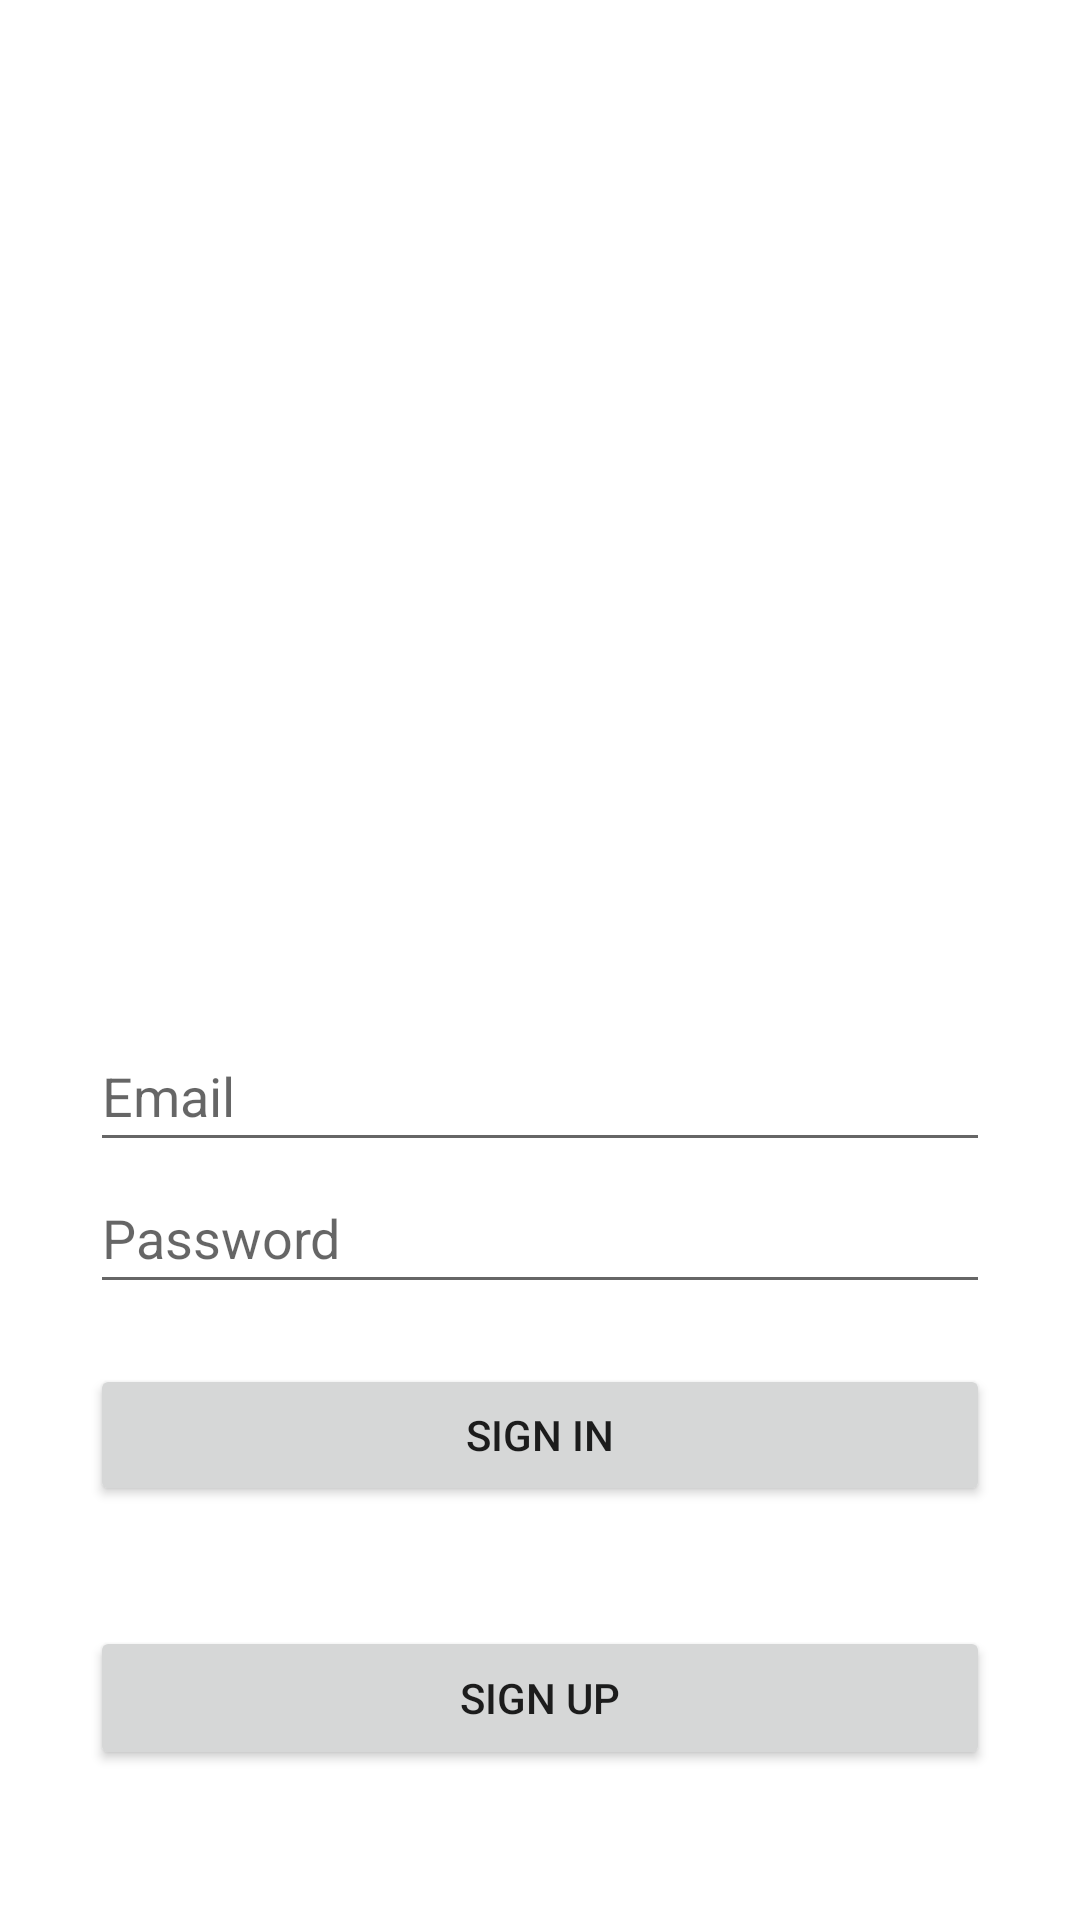

Write the Android layout XML for this screen, with the resource values it uses.
<!-- AndroidManifest.xml: application theme Theme.EBloodBank -->
<!-- res/layout/activity_main.xml -->
<?xml version="1.0" encoding="utf-8"?>
<LinearLayout
    xmlns:android="http://schemas.android.com/apk/res/android"
    xmlns:app="http://schemas.android.com/apk/res-auto"
    xmlns:tools="http://schemas.android.com/tools"
    android:layout_width="match_parent"
    android:layout_height="match_parent"
    android:padding="10dp"
    android:weightSum="2"
    android:orientation="vertical"
    tools:context=".MainActivity">

    <LinearLayout
        android:layout_width="match_parent"
        android:layout_height="0dp"
        android:layout_weight="1">

        <ImageView
            android:layout_width="match_parent"
            android:layout_height="match_parent"
            android:src="@drawable/images"
            android:padding="50dp"/>
    </LinearLayout>

    <LinearLayout
        android:layout_width="match_parent"
        android:layout_height="0dp"
        android:layout_weight="1"
        android:orientation="vertical"
        android:weightSum="3"
        android:padding="20dp">

        <EditText
            android:id="@+id/signInInputEmail"
            android:layout_width="match_parent"
            android:layout_height="0dp"
            android:layout_weight="1"
            android:hint="Email"
            android:inputType="textEmailAddress" />

        <EditText
            android:layout_width="match_parent"
            android:layout_height="0dp"
            android:layout_weight="1"
            android:hint="Password"
            android:id="@+id/signInInputPassword"
            android:inputType="textPassword"/>

        <Button
            android:id="@+id/btnsignin"
            android:layout_width="match_parent"
            android:layout_height="0dp"
            android:layout_marginTop="20dp"
            android:layout_marginBottom="20dp"
            android:layout_weight="1"
            android:text="SIGN IN" />

        <Button
            android:id="@+id/btnsignup"
            android:layout_width="match_parent"
            android:layout_height="wrap_content"
            android:layout_marginTop="20dp"
            android:layout_marginBottom="20dp"
            android:layout_weight="1"
            android:text="SIGN UP" />


    </LinearLayout>
</LinearLayout>
<!-- resources referenced by this layout -->
<resources>
  <style name="Theme.EBloodBank" parent="Theme.MaterialComponents.DayNight.DarkActionBar">
          
          <item name="colorPrimary">@color/purple_500</item>
          <item name="colorPrimaryVariant">@color/purple_700</item>
          <item name="colorOnPrimary">@color/white</item>
          
          <item name="colorSecondary">@color/teal_200</item>
          <item name="colorSecondaryVariant">@color/teal_700</item>
          <item name="colorOnSecondary">@color/black</item>
          
          <item name="android:statusBarColor" tools:targetApi="l">?attr/colorPrimaryVariant</item>
          
      </style>
  <!-- not gathered from this repository: default colours our renderer supplied (Android Studio template values) -->
  <color name="purple_500">#FF6200EE</color>
  <color name="purple_700">#FF3700B3</color>
  <color name="teal_200">#FF03DAC5</color>
  <color name="teal_700">#FF018786</color>
  <color name="black">#FF000000</color>
  <color name="white">#FFFFFFFF</color>
</resources>
